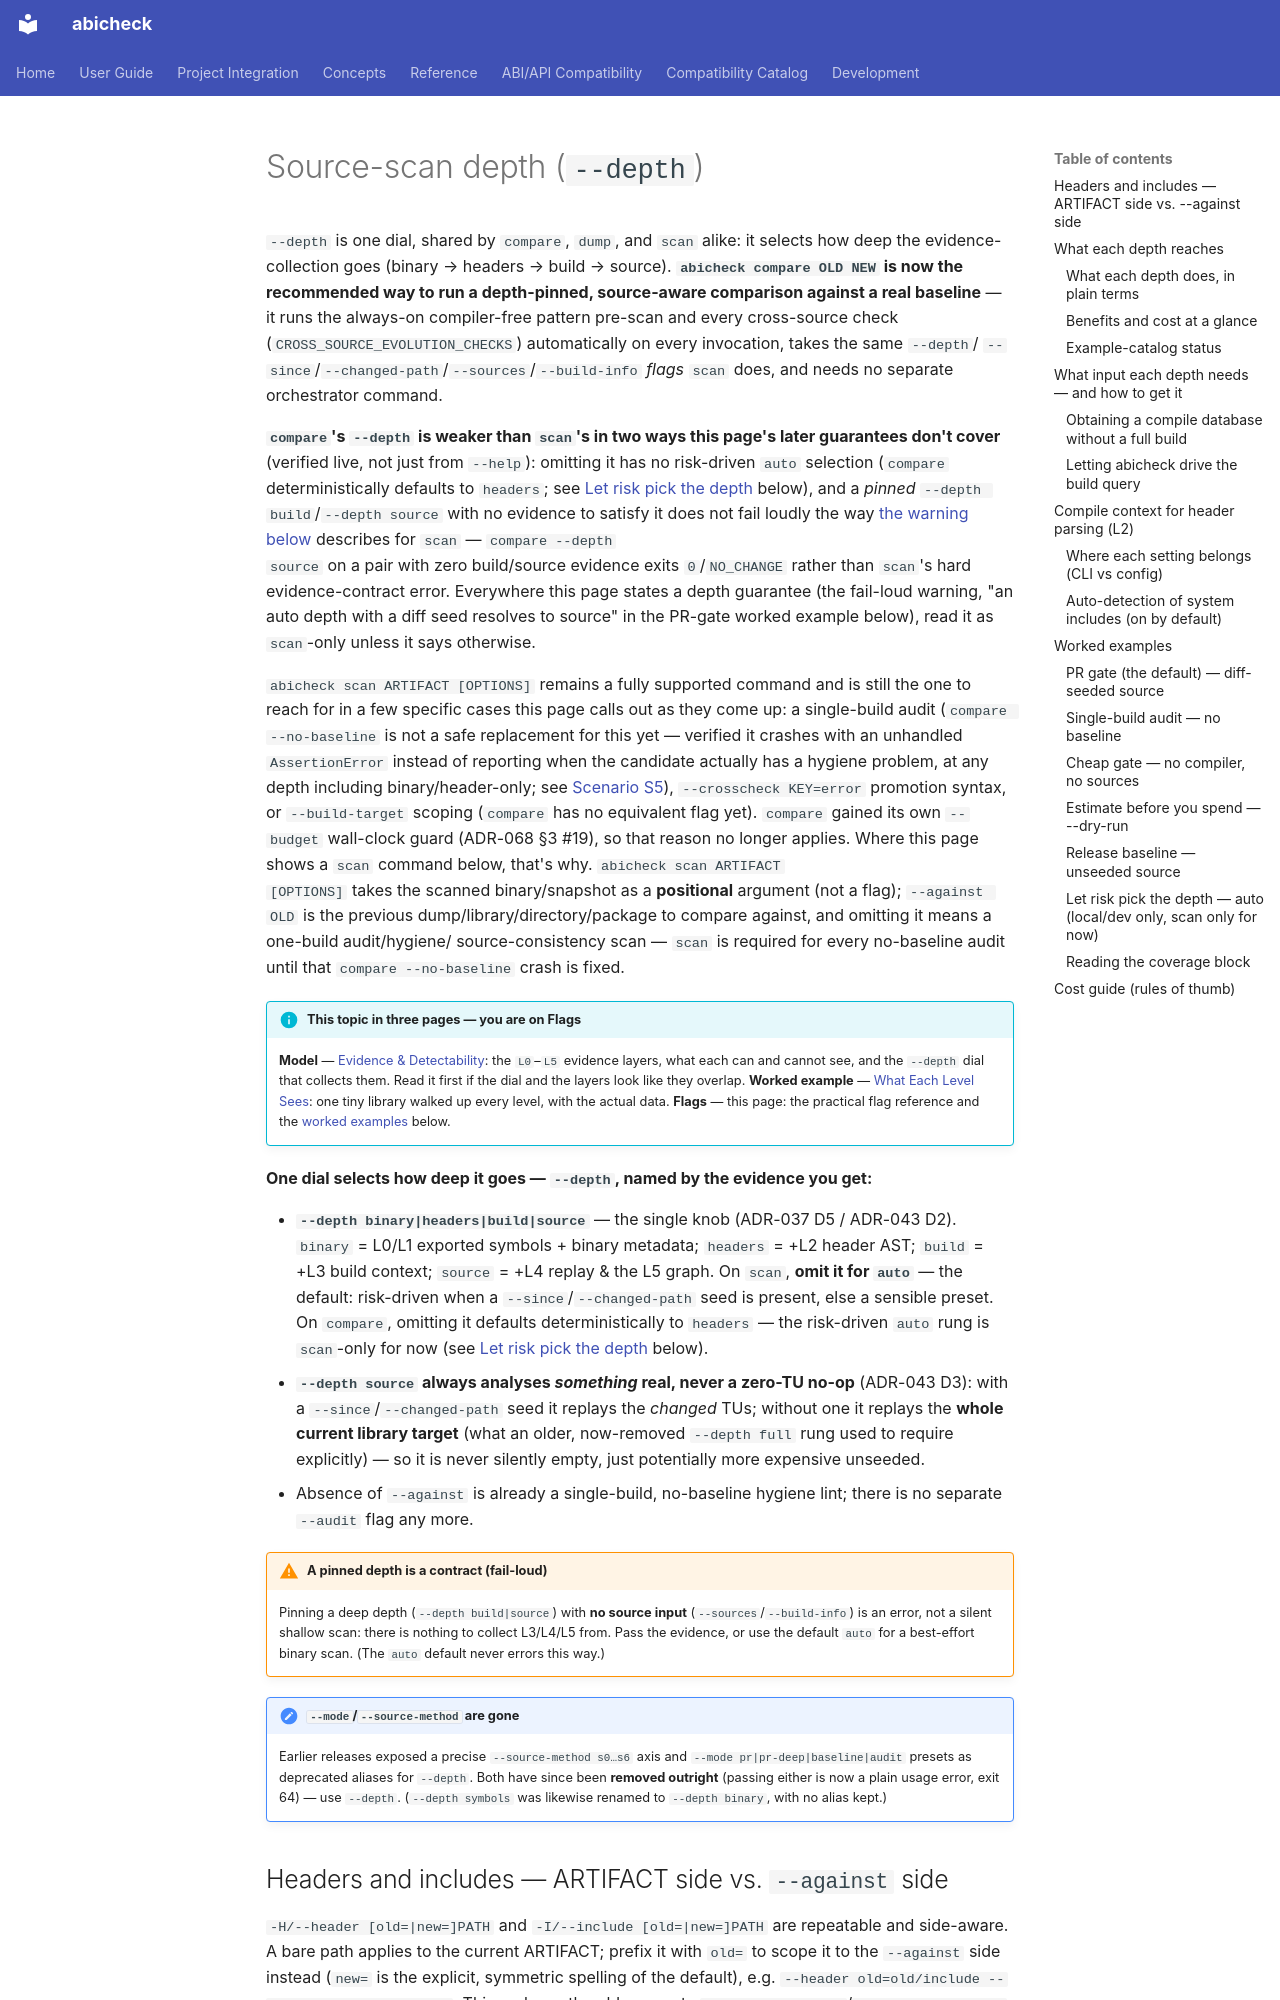

repository: abicheck/abicheck · page: use/scan-levels/index.html · generator: mkdocs

---
doc_type: how-to
audience:
  - library-maintainer
  - ci-owner
level: beginner
summarizes:
  - evidence-model
lifecycle: active
generated: false
---

# Source-scan depth (`--depth`)

`--depth` is one dial, shared by `compare`, `dump`, and `scan` alike: it
selects how deep the evidence-collection goes (binary → headers → build →
source). **`abicheck compare OLD NEW` is now the recommended way to run a
depth-pinned, source-aware comparison against a real baseline** — it runs
the always-on compiler-free pattern pre-scan and every cross-source check
(`CROSS_SOURCE_EVOLUTION_CHECKS`) automatically on every invocation, takes
the same `--depth`/
`--since`/`--changed-path`/`--sources`/`--build-info` *flags* `scan` does,
and needs no separate orchestrator command.

**`compare`'s `--depth` is weaker than `scan`'s in two ways this page's
later guarantees don't cover** (verified live, not just from `--help`):
omitting it has no risk-driven `auto` selection (`compare` deterministically
defaults to `headers`; see [Let risk pick the
depth](#let-risk-pick-the-depth-auto-localdev-only-scan-only-for-now)
below), and a *pinned* `--depth build`/`--depth source` with no evidence to
satisfy it does not fail loudly the way [the warning
below](#what-each-depth-reaches) describes for `scan` — `compare --depth
source` on a pair with zero build/source evidence exits `0`/`NO_CHANGE`
rather than `scan`'s hard evidence-contract error. Everywhere this page
states a depth guarantee (the fail-loud warning, "an auto depth with a
diff seed resolves to source" in the PR-gate worked example below), read it
as `scan`-only unless it says otherwise.

`abicheck scan ARTIFACT [OPTIONS]` remains a fully supported command and is
still the one to reach for in a few specific cases this page calls out as
they come up: a single-build audit (`compare --no-baseline` is not a safe
replacement for this yet — verified it crashes with an unhandled
`AssertionError` instead of reporting when the candidate actually has a
hygiene problem, at any depth including binary/header-only; see
[Scenario S5](../integration/scenarios/single-build-audit.md)),
`--crosscheck KEY=error` promotion syntax, or `--build-target` scoping
(`compare` has no equivalent flag yet). `compare` gained its own `--budget`
wall-clock guard (ADR-068 §3 #19), so that reason no longer applies. Where this
page shows a `scan` command below, that's why. `abicheck scan ARTIFACT
[OPTIONS]` takes the scanned binary/snapshot as a **positional** argument
(not a flag); `--against OLD` is the previous dump/library/directory/package
to compare against, and omitting it means a one-build audit/hygiene/
source-consistency scan — `scan` is required for every no-baseline audit
until that `compare --no-baseline` crash is fixed.

!!! info "This topic in three pages — you are on **Flags**"
    **Model** — [Evidence & Detectability](../learn/evidence-and-detectability.md):
    the `L0`–`L5` evidence layers, what each can and cannot see, and the
    `--depth` dial that collects them. Read it first if the dial and the layers
    look like they overlap.
    **Worked example** — [What Each Level Sees](../learn/what-each-level-sees.md):
    one tiny library walked up every level, with the actual data.
    **Flags** — this page: the practical flag reference and the
    [worked examples](#worked-examples) below.

**One dial selects how deep it goes — `--depth`, named by the evidence you get:**

- **`--depth binary|headers|build|source`** — the single knob (ADR-037 D5 /
  ADR-043 D2). `binary` = L0/L1 exported symbols + binary metadata; `headers` =
  +L2 header AST; `build` = +L3 build context; `source` = +L4 replay & the L5
  graph. On `scan`, **omit it for `auto`** — the default: risk-driven when a
  `--since`/`--changed-path` seed is present, else a sensible preset. On
  `compare`, omitting it defaults deterministically to `headers` — the
  risk-driven `auto` rung is `scan`-only for now (see [Let risk pick the
  depth](#let-risk-pick-the-depth-auto-localdev-only-scan-only-for-now)
  below).
- **`--depth source` always analyses *something* real, never a zero-TU no-op**
  (ADR-043 D3): with a `--since`/`--changed-path` seed it replays the *changed*
  TUs; without one it replays the **whole current library target** (what an
  older, now-removed `--depth full` rung used to require explicitly) — so it is
  never silently empty, just potentially more expensive unseeded.
- Absence of `--against` is already a single-build, no-baseline hygiene lint;
  there is no separate `--audit` flag any more.

!!! warning "A pinned depth is a contract (fail-loud)"
    Pinning a deep depth (`--depth build|source`) with **no source input**
    (`--sources`/`--build-info`) is an error, not a silent shallow scan: there is
    nothing to collect L3/L4/L5 from. Pass the evidence, or use the default `auto`
    for a best-effort binary scan. (The `auto` default never errors this way.)
